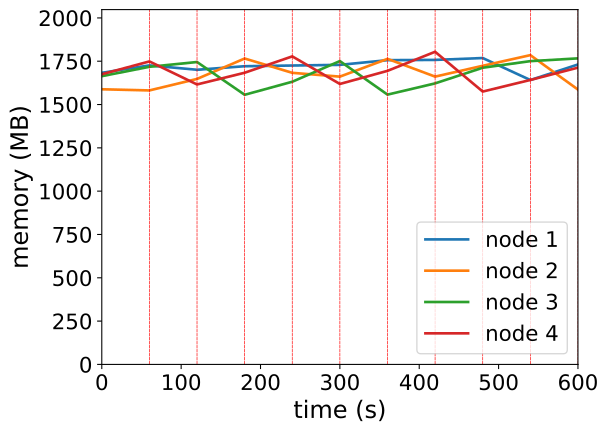

Source data for this figure (header and first rows):
timestamp, ppgcc-m02_pod_amount, ppgcc-m02_memory, ppgcc-m02_cpu, ppgcc-m03_pod_amount, ppgcc-m03_memory, ppgcc-m03_cpu, ppgcc-m04_pod_amount, ppgcc-m04_memory, ppgcc-m04_cpu, ppgcc-m05_pod_amount, ppgcc-m05_memory, ppgcc-m05_cpu
0, 10, 1723552, 1237405477, 10, 1626292, 1099081498, 10, 1703760, 1062577460, 10, 1715052, 1079418672
60, 10, 1767376, 1221534698, 10, 1619428, 1081324735, 10, 1759068, 1067100550, 10, 1790820, 1124701716
120, 10, 1741504, 1166971385, 11, 1687408, 1131625304, 10, 1787316, 1089163073, 9, 1654728, 985899521
180, 10, 1762492, 1219667996, 12, 1808056, 1306774702, 8, 1593672, 995525777, 10, 1723896, 892943377
240, 10, 1766584, 1159216052, 11, 1723440, 1374022539, 9, 1670760, 784271004, 10, 1820652, 1095231955
300, 10, 1770544, 1176243641, 11, 1701000, 1242523722, 10, 1792860, 1050576115, 9, 1657632, 1007330660
360, 10, 1798264, 1239179906, 12, 1805940, 1214379427, 8, 1594656, 1029745901, 10, 1735116, 923142189
420, 10, 1799848, 1185835076, 11, 1701036, 1401801393, 9, 1661052, 763732086, 10, 1847844, 1155738248
480, 10, 1810848, 1173001982, 12, 1765056, 1248202590, 10, 1753584, 1012420714, 8, 1612752, 978768309
540, 9, 1680828, 1102527535, 12, 1828020, 1391800725, 10, 1792516, 1142322046, 9, 1681260, 783420188
600, 10, 1772700, 947409125, 10, 1624476, 1289553894, 10, 1808884, 1169146276, 10, 1754124, 994072773
